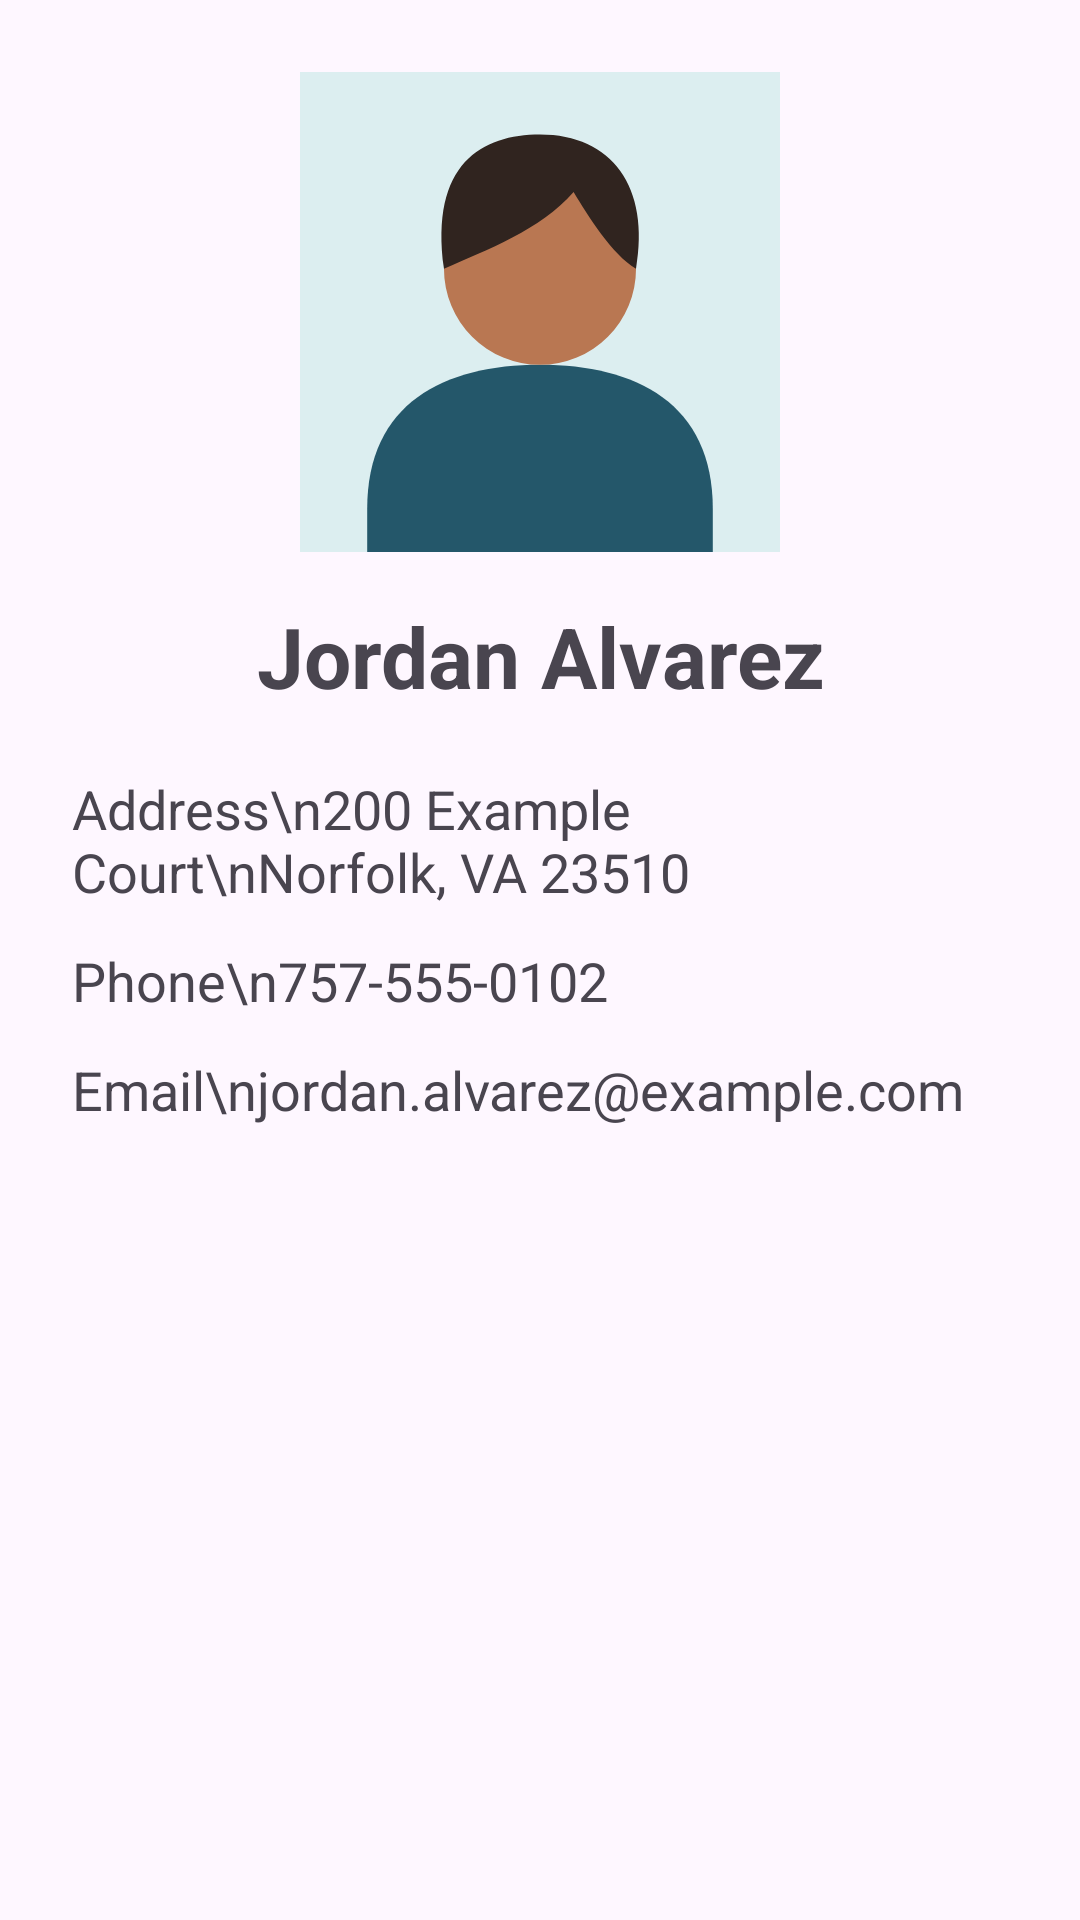

Layout XML and referenced resources for this Android screen:
<!-- AndroidManifest.xml: application theme Theme.PatrickDaveBPanchoContactsAddressBook -->
<!-- res/layout/activity_contact_two.xml -->
<?xml version="1.0" encoding="utf-8"?>
<ScrollView xmlns:android="http://schemas.android.com/apk/res/android"
    android:layout_width="match_parent"
    android:layout_height="match_parent">

    <LinearLayout
        android:layout_width="match_parent"
        android:layout_height="wrap_content"
        android:orientation="vertical"
        android:padding="24dp">

        <ImageView
            android:layout_width="160dp"
            android:layout_height="160dp"
            android:layout_gravity="center_horizontal"
            android:contentDescription="Picture of Jordan Alvarez"
            android:scaleType="centerCrop"
            android:src="@drawable/jordan_alvarez" />

        <TextView
            android:layout_width="match_parent"
            android:layout_height="wrap_content"
            android:layout_marginTop="16dp"
            android:gravity="center"
            android:text="Jordan Alvarez"
            android:textSize="28sp"
            android:textStyle="bold" />

        <TextView
            android:layout_width="match_parent"
            android:layout_height="wrap_content"
            android:layout_marginTop="20dp"
            android:text="Address\n200 Example Court\nNorfolk, VA 23510"
            android:textSize="18sp" />

        <TextView
            android:layout_width="match_parent"
            android:layout_height="wrap_content"
            android:layout_marginTop="12dp"
            android:text="Phone\n757-555-0102"
            android:textSize="18sp" />

        <TextView
            android:layout_width="match_parent"
            android:layout_height="wrap_content"
            android:layout_marginTop="12dp"
            android:text="Email\njordan.alvarez@example.com"
            android:textSize="18sp" />

    </LinearLayout>
</ScrollView>
<!-- resources referenced by this layout -->
<resources>
  <!-- drawable jordan_alvarez (drawable) -->
  <vector xmlns:android="http://schemas.android.com/apk/res/android"
      android:width="160dp"
      android:height="160dp"
      android:viewportWidth="100"
      android:viewportHeight="100">
  
      <path
          android:fillColor="#DCEEF0"
          android:pathData="M0,0 H100 V100 H0 Z" />
  
      <path
          android:fillColor="#24576A"
          android:pathData="M14,100 V91 C14,69 30,61 50,61 C70,61 86,69 86,91 V100 Z" />
  
      <path
          android:fillColor="#B97752"
          android:pathData="M50,21 A20,20 0,1 1,50 61 A20,20 0,1 1,50 21 Z" />
  
      <path
          android:fillColor="#30241F"
          android:pathData="M30,41 C27,19 38,13 50,13 C65,13 73,24 70,41 C65,38 60,30 57,25 C50,33 39,37 30,41 Z" />
  </vector>
  <style name="Theme.PatrickDaveBPanchoContactsAddressBook" parent="Base.Theme.PatrickDaveBPanchoContactsAddressBook" />
  <style name="Base.Theme.PatrickDaveBPanchoContactsAddressBook" parent="Theme.Material3.DayNight.NoActionBar">
          
          
      </style>
</resources>
